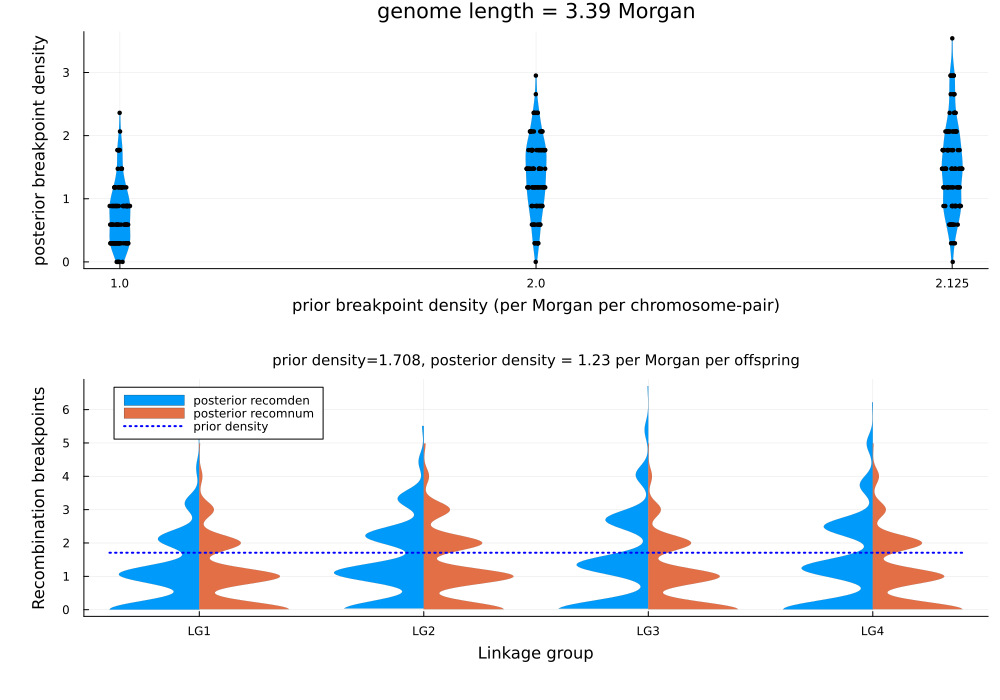

Data behind this chart, as committed beside it:
individual, member, ishomozygous, posterior_recomnum_LG1, posterior_recomnum_LG2, posterior_recomnum_LG3, posterior_recomnum_LG4, chrlen_cM, posterior_recomnum, posterior_recomden, prior_inbredcoef, prior_recomden, isoutlier
pop1_1, pop1, true, 2, 1, 2, 0, 94.2014|90.1566|74.2183|80.2936, 5, 1.475, 1.0, 1.0, false
pop1_2, pop1, true, 0, 0, 1, 0, 94.2014|90.1566|74.2183|80.2936, 1, 0.2951, 1.0, 1.0, false
pop1_3, pop1, true, 0, 1, 1, 1, 94.2014|90.1566|74.2183|80.2936, 3, 0.8853, 1.0, 1.0, false
pop1_4, pop1, true, 0, 1, 0, 0, 94.2014|90.1566|74.2183|80.2936, 1, 0.2951, 1.0, 1.0, false
pop1_5, pop1, true, 2, 1, 1, 0, 94.2014|90.1566|74.2183|80.2936, 4, 1.18, 1.0, 1.0, false
pop1_6, pop1, true, 0, 0, 0, 0, 94.2014|90.1566|74.2183|80.2936, 0, 0.0, 1.0, 1.0, false
pop1_7, pop1, true, 0, 1, 0, 0, 94.2014|90.1566|74.2183|80.2936, 1, 0.2951, 1.0, 1.0, false
pop1_8, pop1, true, 1, 0, 0, 0, 94.2014|90.1566|74.2183|80.2936, 1, 0.2951, 1.0, 1.0, false
pop1_9, pop1, true, 0, 1, 0, 0, 94.2014|90.1566|74.2183|80.2936, 1, 0.2951, 1.0, 1.0, false
pop1_10, pop1, true, 1, 1, 1, 0, 94.2014|90.1566|74.2183|80.2936, 3, 0.8853, 1.0, 1.0, false
pop1_11, pop1, true, 1, 1, 0, 0, 94.2014|90.1566|74.2183|80.2936, 2, 0.5902, 1.0, 1.0, false
pop1_12, pop1, true, 0, 1, 0, 0, 94.2014|90.1566|74.2183|80.2936, 1, 0.2951, 1.0, 1.0, false
pop1_13, pop1, true, 0, 2, 2, 0, 94.2014|90.1566|74.2183|80.2936, 4, 1.18, 1.0, 1.0, false
pop1_14, pop1, true, 0, 1, 0, 0, 94.2014|90.1566|74.2183|80.2936, 1, 0.2951, 1.0, 1.0, false
pop1_15, pop1, true, 1, 0, 0, 1, 94.2014|90.1566|74.2183|80.2936, 2, 0.5902, 1.0, 1.0, false
pop1_16, pop1, true, 0, 0, 1, 0, 94.2014|90.1566|74.2183|80.2936, 1, 0.2951, 1.0, 1.0, false
pop1_17, pop1, true, 0, 0, 1, 0, 94.2014|90.1566|74.2183|80.2936, 1, 0.2951, 1.0, 1.0, false
pop1_18, pop1, true, 2, 1, 2, 0, 94.2014|90.1566|74.2183|80.2936, 5, 1.475, 1.0, 1.0, false
pop1_19, pop1, true, 0, 0, 2, 0, 94.2014|90.1566|74.2183|80.2936, 2, 0.5902, 1.0, 1.0, false
pop1_20, pop1, true, 1, 0, 2, 0, 94.2014|90.1566|74.2183|80.2936, 3, 0.8853, 1.0, 1.0, false
pop1_21, pop1, true, 1, 0, 1, 1, 94.2014|90.1566|74.2183|80.2936, 3, 0.8853, 1.0, 1.0, false
pop1_22, pop1, true, 1, 1, 1, 1, 94.2014|90.1566|74.2183|80.2936, 4, 1.18, 1.0, 1.0, false
pop1_23, pop1, true, 1, 0, 0, 0, 94.2014|90.1566|74.2183|80.2936, 1, 0.2951, 1.0, 1.0, false
pop1_24, pop1, true, 0, 1, 1, 1, 94.2014|90.1566|74.2183|80.2936, 3, 0.8853, 1.0, 1.0, false
pop1_25, pop1, true, 0, 0, 0, 1, 94.2014|90.1566|74.2183|80.2936, 1, 0.2951, 1.0, 1.0, false
pop1_26, pop1, true, 0, 1, 1, 0, 94.2014|90.1566|74.2183|80.2936, 2, 0.5902, 1.0, 1.0, false
pop1_27, pop1, true, 0, 0, 0, 1, 94.2014|90.1566|74.2183|80.2936, 1, 0.2951, 1.0, 1.0, false
pop1_28, pop1, true, 1, 1, 0, 0, 94.2014|90.1566|74.2183|80.2936, 2, 0.5902, 1.0, 1.0, false
pop1_29, pop1, true, 1, 0, 0, 1, 94.2014|90.1566|74.2183|80.2936, 2, 0.5902, 1.0, 1.0, false
pop1_30, pop1, true, 0, 3, 1, 1, 94.2014|90.1566|74.2183|80.2936, 5, 1.475, 1.0, 1.0, false
pop1_31, pop1, true, 0, 2, 1, 0, 94.2014|90.1566|74.2183|80.2936, 3, 0.8853, 1.0, 1.0, false
pop1_32, pop1, true, 1, 1, 1, 3, 94.2014|90.1566|74.2183|80.2936, 6, 1.771, 1.0, 1.0, false
pop1_33, pop1, true, 0, 1, 0, 0, 94.2014|90.1566|74.2183|80.2936, 1, 0.2951, 1.0, 1.0, false
pop1_34, pop1, true, 0, 1, 1, 2, 94.2014|90.1566|74.2183|80.2936, 4, 1.18, 1.0, 1.0, false
pop1_35, pop1, true, 1, 0, 1, 1, 94.2014|90.1566|74.2183|80.2936, 3, 0.8853, 1.0, 1.0, false
pop1_36, pop1, true, 1, 0, 0, 0, 94.2014|90.1566|74.2183|80.2936, 1, 0.2951, 1.0, 1.0, false
pop1_37, pop1, true, 0, 0, 0, 0, 94.2014|90.1566|74.2183|80.2936, 0, 0.0, 1.0, 1.0, false
pop1_38, pop1, true, 1, 0, 1, 1, 94.2014|90.1566|74.2183|80.2936, 3, 0.8853, 1.0, 1.0, false
pop1_39, pop1, true, 2, 1, 0, 0, 94.2014|90.1566|74.2183|80.2936, 3, 0.8853, 1.0, 1.0, false
pop1_40, pop1, true, 1, 0, 0, 1, 94.2014|90.1566|74.2183|80.2936, 2, 0.5902, 1.0, 1.0, false
pop1_41, pop1, true, 1, 0, 2, 0, 94.2014|90.1566|74.2183|80.2936, 3, 0.8853, 1.0, 1.0, false
pop1_42, pop1, true, 1, 1, 0, 0, 94.2014|90.1566|74.2183|80.2936, 2, 0.5902, 1.0, 1.0, false
pop1_43, pop1, true, 0, 0, 1, 1, 94.2014|90.1566|74.2183|80.2936, 2, 0.5902, 1.0, 1.0, false
pop1_44, pop1, true, 0, 1, 0, 1, 94.2014|90.1566|74.2183|80.2936, 2, 0.5902, 1.0, 1.0, false
pop1_45, pop1, true, 0, 0, 0, 1, 94.2014|90.1566|74.2183|80.2936, 1, 0.2951, 1.0, 1.0, false
pop1_46, pop1, true, 1, 1, 1, 0, 94.2014|90.1566|74.2183|80.2936, 3, 0.8853, 1.0, 1.0, false
pop1_47, pop1, true, 1, 1, 0, 1, 94.2014|90.1566|74.2183|80.2936, 3, 0.8853, 1.0, 1.0, false
pop1_48, pop1, true, 0, 1, 3, 0, 94.2014|90.1566|74.2183|80.2936, 4, 1.18, 1.0, 1.0, false
pop1_49, pop1, true, 0, 1, 1, 1, 94.2014|90.1566|74.2183|80.2936, 3, 0.8853, 1.0, 1.0, false
pop1_50, pop1, true, 0, 2, 0, 4, 94.2014|90.1566|74.2183|80.2936, 6, 1.771, 1.0, 1.0, false
pop1_51, pop1, true, 1, 0, 0, 0, 94.2014|90.1566|74.2183|80.2936, 1, 0.2951, 1.0, 1.0, false
pop1_52, pop1, true, 1, 2, 0, 0, 94.2014|90.1566|74.2183|80.2936, 3, 0.8853, 1.0, 1.0, false
pop1_53, pop1, true, 1, 1, 3, 1, 94.2014|90.1566|74.2183|80.2936, 6, 1.771, 1.0, 1.0, false
pop1_54, pop1, true, 2, 0, 1, 1, 94.2014|90.1566|74.2183|80.2936, 4, 1.18, 1.0, 1.0, false
pop1_55, pop1, true, 0, 1, 0, 0, 94.2014|90.1566|74.2183|80.2936, 1, 0.2951, 1.0, 1.0, false
pop1_56, pop1, true, 1, 2, 0, 1, 94.2014|90.1566|74.2183|80.2936, 4, 1.18, 1.0, 1.0, false
pop1_57, pop1, true, 0, 0, 0, 0, 94.2014|90.1566|74.2183|80.2936, 0, 0.0, 1.0, 1.0, false
pop1_58, pop1, true, 1, 0, 0, 0, 94.2014|90.1566|74.2183|80.2936, 1, 0.2951, 1.0, 1.0, false
pop1_59, pop1, true, 0, 2, 1, 1, 94.2014|90.1566|74.2183|80.2936, 4, 1.18, 1.0, 1.0, false
pop1_60, pop1, true, 1, 1, 0, 2, 94.2014|90.1566|74.2183|80.2936, 4, 1.18, 1.0, 1.0, false
... 240 more rows
